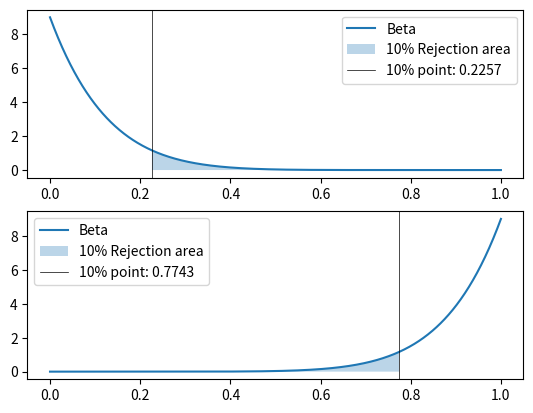

Python code for this plot:
from scipy import stats as st
import numpy as np
import matplotlib.pyplot as plt


xs = np.linspace(0, 1, 1001)

pds = st.beta.pdf(xs, 1, 9)
pp = st.beta.ppf(0.9, 1, 9)
print(pp)
interval_x = xs[xs > pp]
interval_pd = pds[xs > pp]

print(np.log(pp / 0.01))

pds2 = st.beta.pdf(xs, 9, 1)
pp2 = st.beta.ppf(0.1, 9, 1)
print(pp2)
interval_x2 = xs[xs < pp2]
interval_pd2 = pds2[xs < pp2]

fig = plt.figure()
ax1 = fig.add_subplot(2, 1, 1)
ax2 = fig.add_subplot(2, 1, 2)

ax1.plot(xs, pds, label='Beta')
ax1.fill_between(interval_x, interval_pd, alpha=0.3, 
                 label='10% Rejection area')
ax1.axvline(pp, linewidth=0.5, color='black', 
            label=f'10% point: {round(pp, 4)}')
ax1.legend()

ax2.plot(xs, pds2, label='Beta')
ax2.fill_between(interval_x2, interval_pd2, alpha=0.3, 
                 label='10% Rejection area')
ax2.axvline(pp2, linewidth=0.5, color='black', 
            label=f'10% point: {round(pp2, 4)}')
ax2.legend()

plt.savefig('beta_xpp.png', dpi=300)
plt.show()
